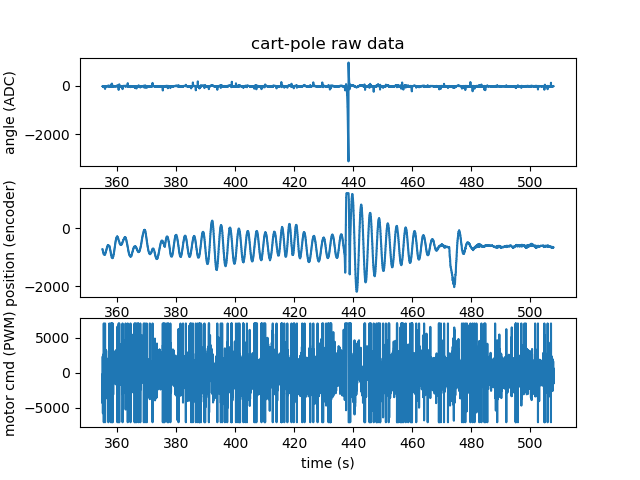

The data file committed next to this chart (first rows):
time, deltaTimeMs, angle, position, angleTarget, angleErr, positionTarget, positionErr, angleCmd, positionCmd, motorCmd, actualMotorCmd
354.9, 4.076, 3115, 1116, 3129, -12.0, 1845, -712.8, 3775, -5162, -1387, -1387
354.9, 5.534, 3113, 1108, 3129, -16.0, 1842, -712.8, 4965, -5162, -197, -197
354.9, 5.189, 3121, 1099, 3129, -8.0, 1839, -712.8, 826.6, -5162, -4335, -4335
354.9, 4.808, 3114, 1091, 3129, -8.0, 1837, -712.8, 826.6, -5162, -4335, -4335
355, 4.938, 3114, 1082, 3129, -15.0, 1834, -712.8, 5298, -5162, 136, 136
355, 5.084, 3112, 1070, 3129, -17.0, 1831, -737, 4949, -5496, -546, -546
355, 5.429, 3112, 1059, 3129, -17.0, 1828, -737, 4607, -5496, -889, -889
355, 4.982, 3110, 1049, 3129, -17.0, 1826, -737, 4607, -5496, -889, -889
355, 4.593, 3107, 1039, 3129, -22.0, 1823, -737, 6909, -5496, 1414, 1414
355, 4.987, 3102, 1030, 3129, -22.0, 1820, -737, 6909, -5496, 1414, 1414
355, 5.985, 3102, 1022, 3129, -27.0, 1817, -766.1, 8044, -5691, 2353, 2353
355, 4.039, 3103, 1017, 3129, -27.0, 1815, -766.1, 8044, -5691, 2353, 2353
355, 4.983, 3104, 1013, 3129, -25.0, 1812, -766.1, 6426, -5691, 735, 735
355, 5.209, 3105, 1012, 3129, -24.0, 1809, -766.1, 6337, -5691, 646, 646
355, 4.895, 3106, 1012, 3129, -24.0, 1807, -766.1, 6337, -5691, 646, 646
355, 4.856, 3108, 1013, 3129, -21.0, 1804, -766.1, 5154, -5691, -537, -537
355, 4.985, 3110, 1014, 3129, -21.0, 1801, -776.7, 5154, -5135, 18, 18
355, 5.521, 3111, 1015, 3129, -18.0, 1798, -776.7, 4405, -5135, -730, -730
355, 4.894, 2960, 1015, 3129, -18.0, 1795, -776.7, 4405, -5135, -730, -730
355, 4.343, 3115, 1015, 3129, -14.0, 1793, -776.7, 2993, -5135, -2142, -2142
355, 5.89, 3112, 1015, 3129, -17.0, 1790, -776.7, 5050, -5135, -85, -85
355, 4.01, 3117, 1013, 3129, -17.0, 1787, -776.7, 5050, -5135, -85, -85
355, 5.967, 3114, 1010, 3129, -15.0, 1784, -775.3, 3773, -4598, -825, -825
355, 4.983, 3121, 1009, 3129, -15.0, 1781, -775.3, 3773, -4598, -825, -825
355.1, 4.236, 3125, 1007, 3129, -4.0, 1779, -775.3, -1175, -4598, -5773, -5773
355.1, 5.735, 3120, 1005, 3129, -9.0, 1775, -775.3, 3197, -4598, -1401, -1401
355.1, 5.033, 3116, 1000, 3129, -13.0, 1772, -775.3, 4214, -4598, -384, -384
355.1, 4.046, 3123, 993, 3129, -13.0, 1770, -775.3, 4214, -4598, -384, -384
355.1, 5.928, 3119, 987, 3129, -10.0, 1766, -777.4, 2270, -4744, -2475, -2475
355.1, 4.777, 3121, 982, 3129, -10.0, 1764, -777.4, 2270, -4744, -2475, -2475
355.1, 4.214, 3120, 976, 3129, -9.0, 1761, -777.4, 2233, -4744, -2512, -2512
355.1, 5.662, 3118, 968, 3129, -11.0, 1758, -777.4, 3288, -4744, -1456, -1456
355.1, 4.986, 3120, 959, 3129, -11.0, 1755, -777.4, 3288, -4744, -1456, -1456
355.1, 4.394, 3116, 950, 3129, -13.0, 1752, -777.4, 3919, -4744, -826, -826
355.1, 5.871, 3114, 941, 3129, -15.0, 1749, -792.6, 4361, -5339, -977, -977
355.1, 4.866, 3117, 932, 3129, -15.0, 1746, -792.6, 4361, -5339, -977, -977
355.1, 5.127, 3113, 923, 3129, -16.0, 1743, -792.6, 4506, -5339, -833, -833
355.1, 4.859, 3109, 915, 3129, -16.0, 1740, -792.6, 4506, -5339, -833, -833
355.1, 5.042, 3114, 906, 3129, -15.0, 1737, -792.6, 3892, -5339, -1446, -1446
355.1, 4.934, 3114, 898, 3129, -15.0, 1734, -792.6, 3892, -5339, -1446, -1446
355.1, 4.972, 3115, 890, 3129, -14.0, 1731, -816.7, 3619, -5991, -2372, -2372
355.1, 4.987, 3111, 881, 3129, -14.0, 1728, -816.7, 3619, -5991, -2372, -2372
355.1, 5.089, 3111, 872, 3129, -18.0, 1725, -816.7, 5562, -5991, -430, -430
355.1, 5.094, 3107, 862, 3129, -22.0, 1722, -816.7, 6645, -5991, 654, 654
355.2, 5.267, 3109, 852, 3129, -20.0, 1718, -816.7, 5090, -5991, -902, -902
355.2, 4.721, 3107, 844, 3129, -20.0, 1715, -844, 5090, -6367, -1277, -1277
355.2, 4.425, 3107, 837, 3129, -22.0, 1713, -844, 6355, -6367, -11, -11
355.2, 5.931, 3103, 829, 3129, -26.0, 1709, -844, 7633, -6367, 1266, 1266
355.2, 5.2, 3100, 822, 3129, -29.0, 1706, -844, 8361, -6367, 1994, 1994
355.2, 3.959, 3105, 817, 3129, -29.0, 1703, -844, 8361, -6367, 1994, 1994
355.2, 5.067, 3103, 814, 3129, -26.0, 1700, -844, 6531, -6367, 164, 164
355.2, 4.905, 3105, 813, 3129, -26.0, 1697, -864, 6531, -6099, 432, 432
355.2, 5.129, 3105, 813, 3129, -24.0, 1694, -864, 6165, -6099, 65, 65
355.2, 5.077, 3107, 813, 3129, -22.0, 1690, -864, 5619, -6099, -480, -480
355.2, 5.753, 3106, 813, 3129, -23.0, 1687, -864, 6384, -6099, 285, 285
355.2, 5.023, 3109, 813, 3129, -20.0, 1684, -864, 4900, -6099, -1199, -1199
355.2, 4.029, 3108, 813, 3129, -20.0, 1681, -866, 4900, -5310, -410, -410
355.2, 6.237, 3113, 813, 3129, -16.0, 1677, -866, 3778, -5310, -1532, -1532
355.2, 4.016, 3097, 812, 3129, -16.0, 1674, -866, 3778, -5310, -1532, -1532
355.2, 4.958, 3113, 810, 3129, -16.0, 1671, -866, 4336, -5310, -974, -974
... 30,523 more rows
